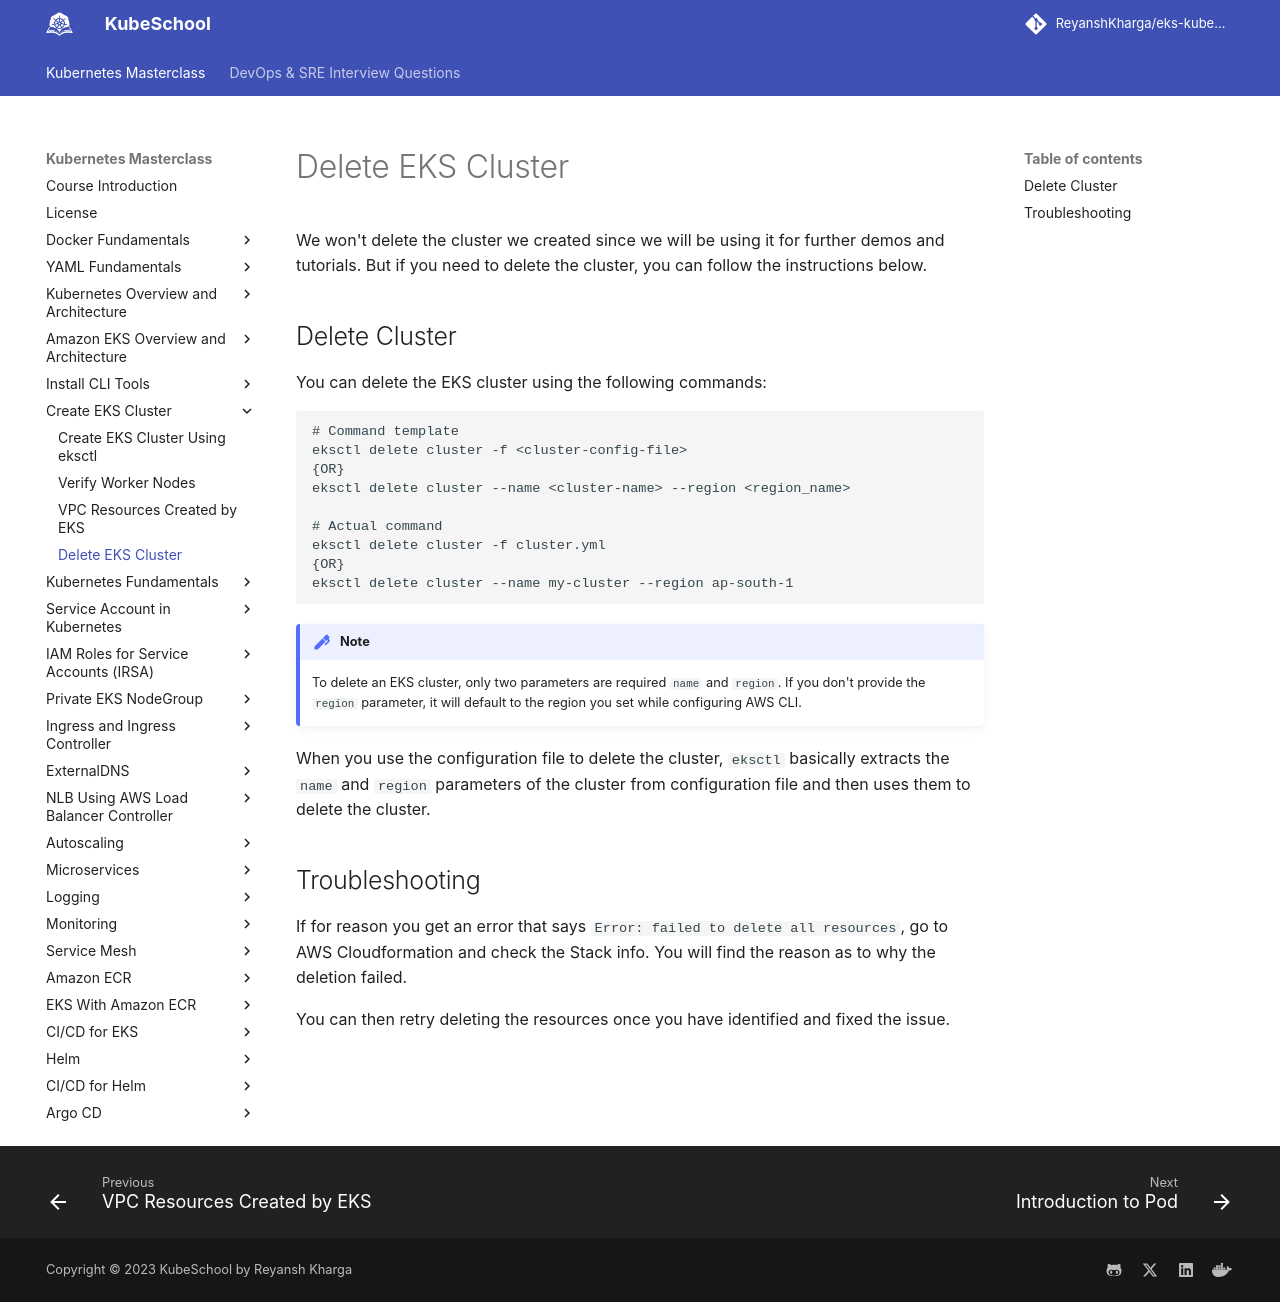

repository: ReyanshKharga/kloudkoncepts · page: kubernetes-on-eks/create-eks-cluster/delete-eks-cluster/index.html · generator: mkdocs

---
description: Effortlessly delete an Amazon EKS cluster with our step-by-step guide using eksctl. Seamlessly manage cluster removal for a hassle-free experience.
---


# Delete EKS Cluster

We won't delete the cluster we created since we will be using it for further demos and tutorials. But if you need to delete the cluster, you can follow the instructions below.


## Delete Cluster

You can delete the EKS cluster using the following commands:

```
# Command template
eksctl delete cluster -f <cluster-config-file>
{OR}
eksctl delete cluster --name <cluster-name> --region <region_name>

# Actual command
eksctl delete cluster -f cluster.yml
{OR}
eksctl delete cluster --name my-cluster --region ap-south-1
```

!!! note
    To delete an EKS cluster, only two parameters are required `name` and `region`. If you don't provide the `region` parameter, it will default to the region you set while configuring AWS CLI.

When you use the configuration file to delete the cluster, `eksctl` basically extracts the `name` and `region` parameters of the cluster from configuration file and then uses them to delete the cluster.


## Troubleshooting

If for reason you get an error that says `Error: failed to delete all resources`, go to AWS Cloudformation and check the Stack info. You will find the reason as to why the deletion failed.

You can then retry deleting the resources once you have identified and fixed the issue.
